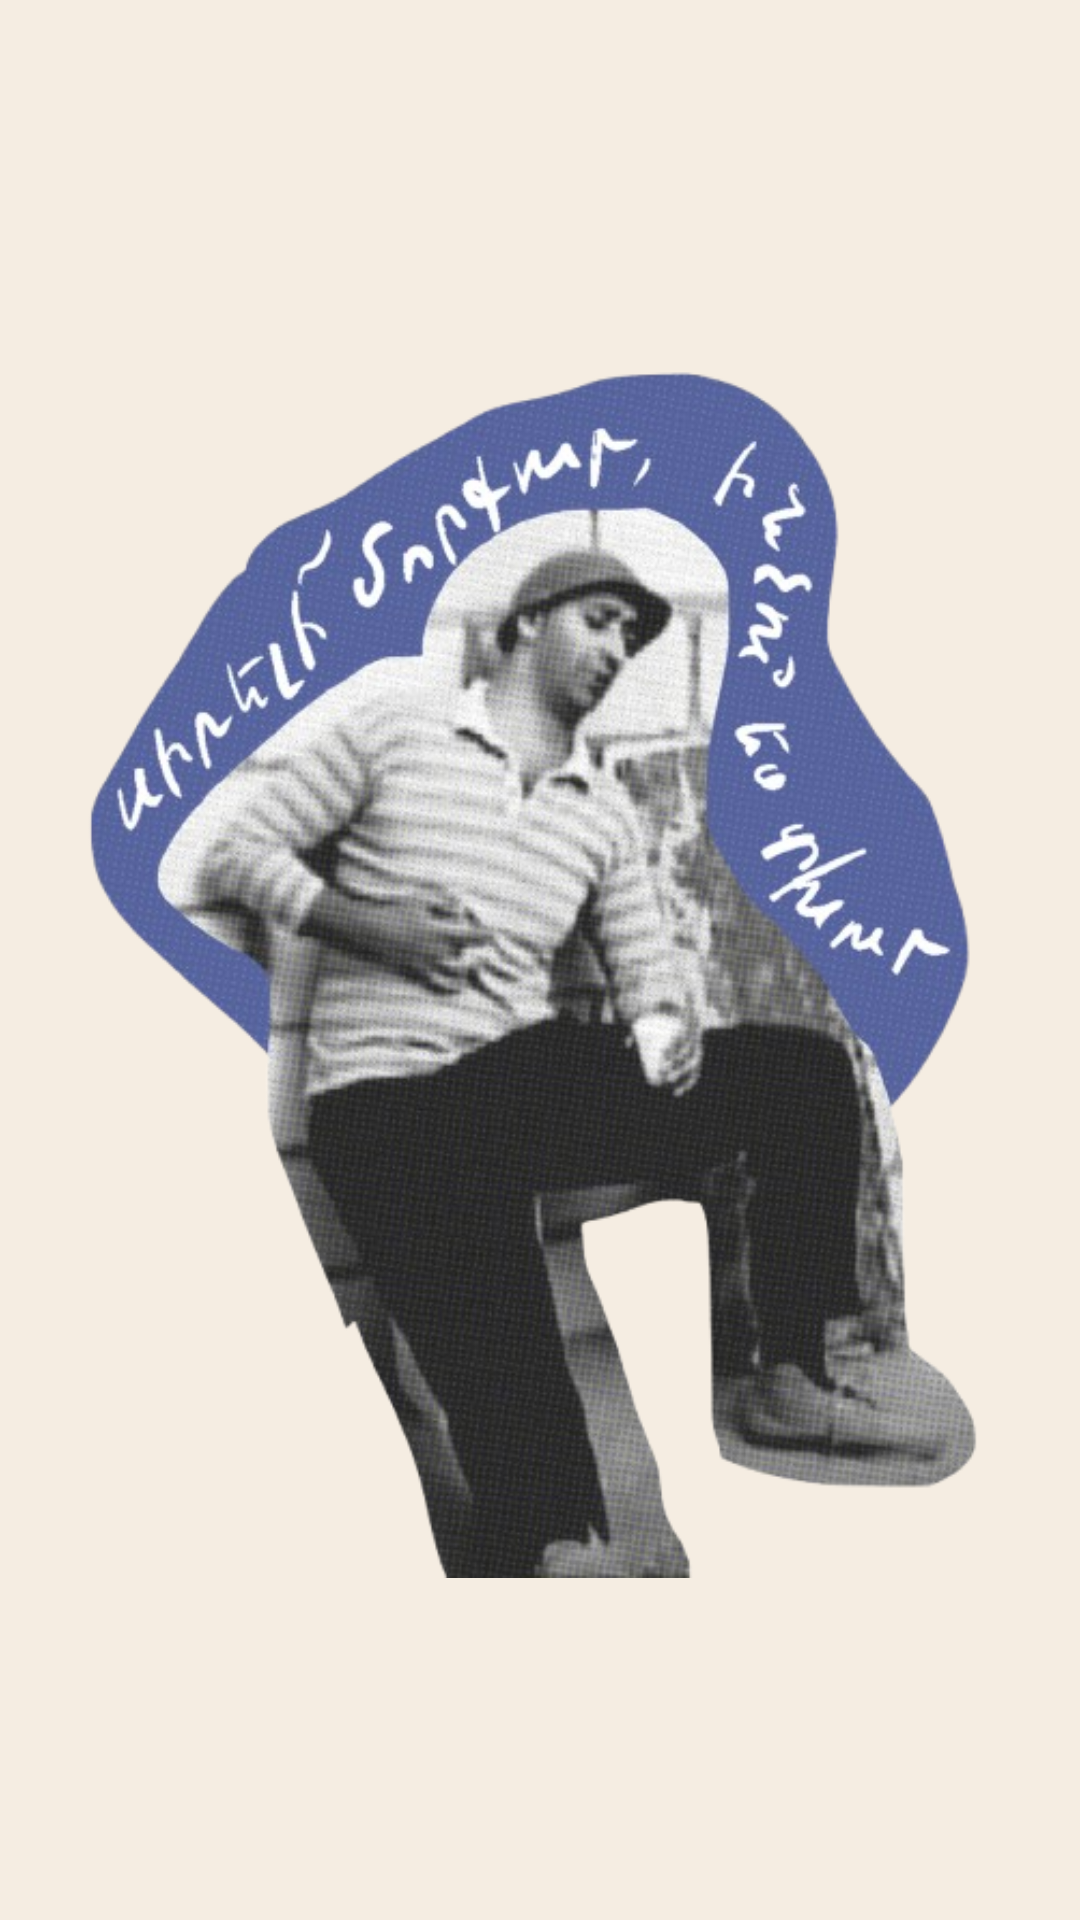

This screen was rendered from an Android layout file. Write that file and the resources it references.
<!-- AndroidManifest.xml: application theme Theme.Ninja -->
<!-- res/layout/activity_splash_screen.xml -->
<?xml version="1.0" encoding="utf-8"?>
<androidx.constraintlayout.widget.ConstraintLayout xmlns:android="http://schemas.android.com/apk/res/android"
    xmlns:app="http://schemas.android.com/apk/res-auto"
    xmlns:tools="http://schemas.android.com/tools"
    android:layout_width="match_parent"
    android:layout_height="match_parent"
    android:background="@color/bg"
    tools:context=".SplashScreenActivity">

    <ImageView
        android:id="@+id/splash_logo"
        android:layout_width="312dp"
        android:layout_height="438dp"
        android:src="@drawable/morqur"
        app:layout_constraintBottom_toBottomOf="parent"
        app:layout_constraintEnd_toEndOf="parent"
        app:layout_constraintStart_toStartOf="parent"
        app:layout_constraintTop_toTopOf="parent" />


</androidx.constraintlayout.widget.ConstraintLayout>
<!-- resources referenced by this layout -->
<resources>
  <color name="bg">#F5EDE2</color>
  <!-- drawable morqur: png bitmap (drawable, 326675 bytes) -->
  <style name="Theme.Ninja" parent="Base.Theme.Ninja" />
  <style name="Base.Theme.Ninja" parent="Theme.Material3.DayNight.NoActionBar">
          
          <item name="colorPrimary">@color/blue</item>
          <item name="android:statusBarColor">@android:color/transparent</item>
          <item name="android:windowTranslucentStatus">true</item>
          <item name="android:fitsSystemWindows">false</item>
  
      </style>
  <color name="blue">#0D0BCC</color>
</resources>
